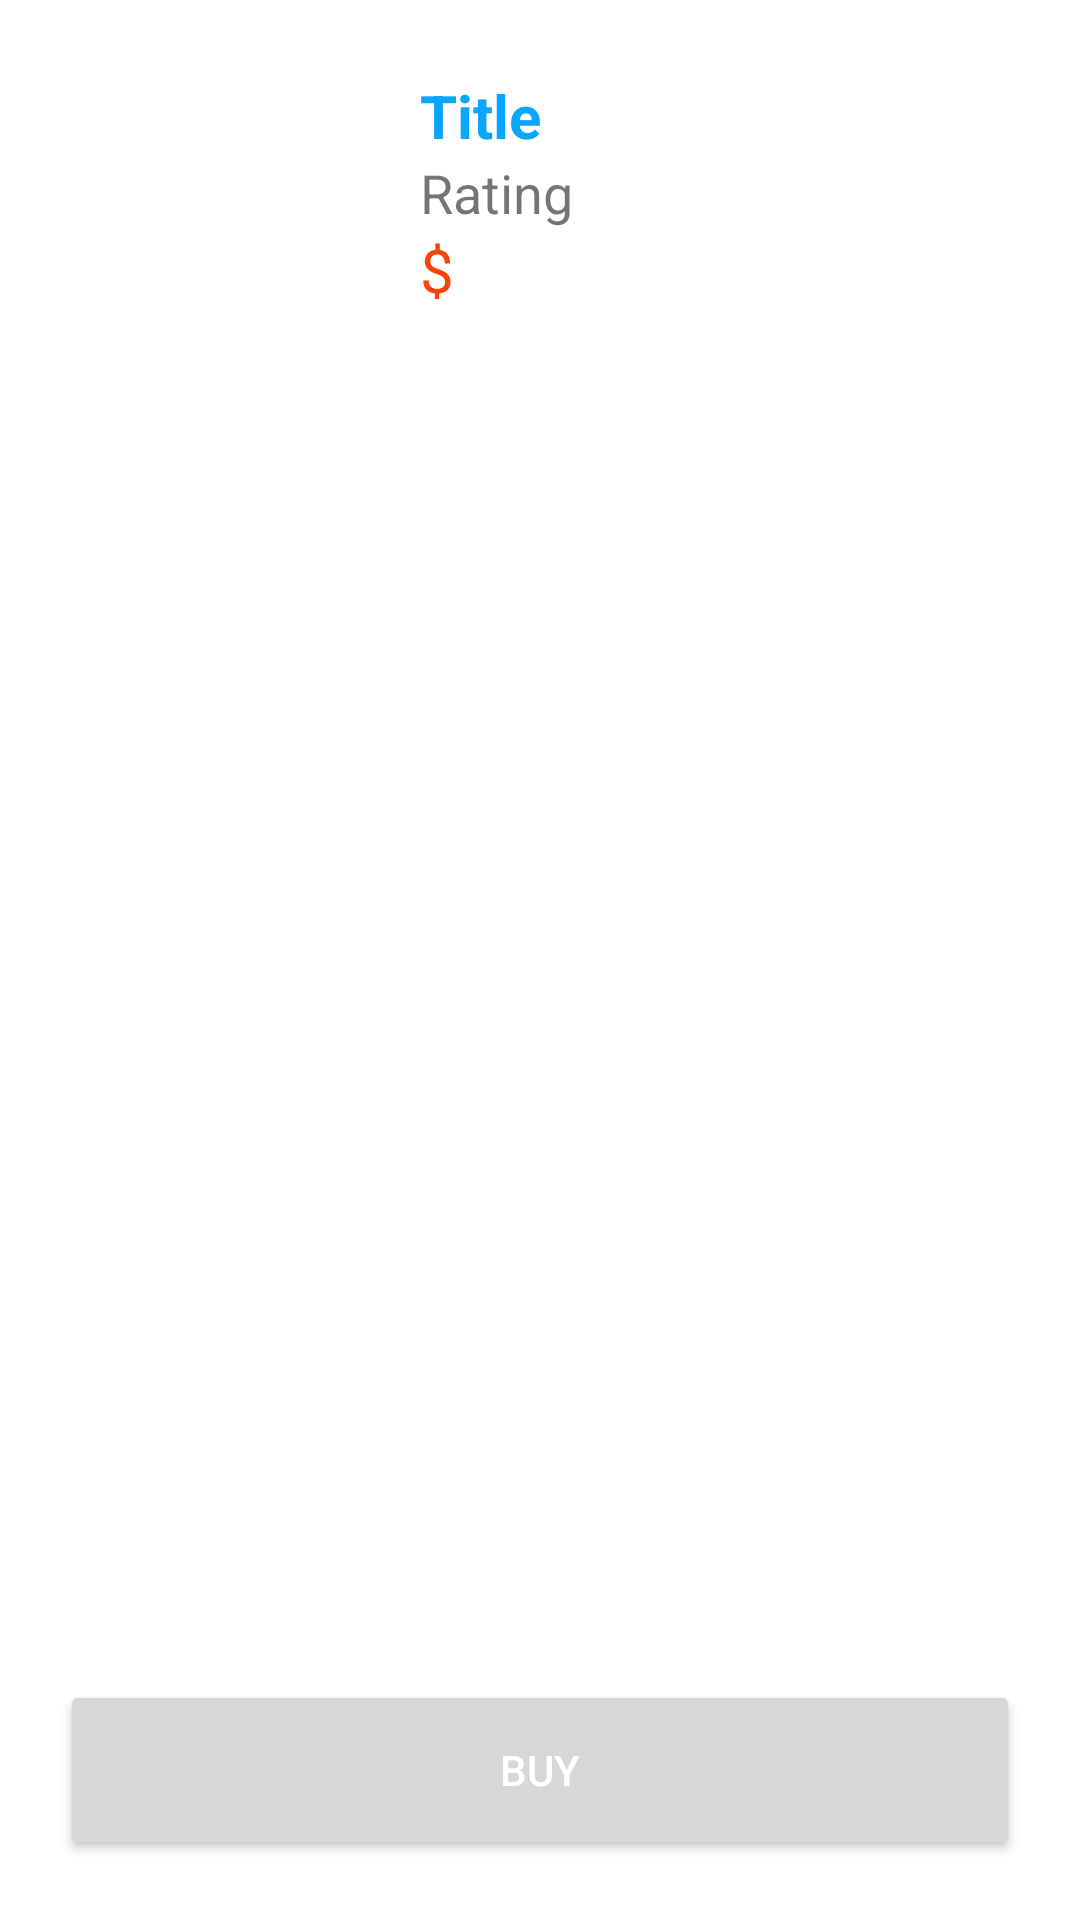

Layout XML and referenced resources for this Android screen:
<!-- AndroidManifest.xml: application theme Theme.Lokal_assignment -->
<!-- res/layout/activity_product.xml -->
<?xml version="1.0" encoding="utf-8"?>
<androidx.constraintlayout.widget.ConstraintLayout xmlns:android="http://schemas.android.com/apk/res/android"
    xmlns:app="http://schemas.android.com/apk/res-auto"
    xmlns:tools="http://schemas.android.com/tools"
    android:layout_width="match_parent"
    android:layout_height="match_parent"
    tools:context=".ProductActivity">
<ScrollView
    android:layout_width="match_parent"
    android:layout_height="match_parent">

    <androidx.constraintlayout.widget.ConstraintLayout
        android:layout_width="match_parent"
        android:layout_height="match_parent">

    <ImageView
        android:id="@+id/thumbnail_iv"
        android:layout_width="100dp"
        android:layout_height="100dp"
        android:layout_marginTop="20dp"
        android:layout_marginLeft="20dp"
        app:layout_constraintLeft_toLeftOf="parent"
        app:layout_constraintTop_toTopOf="parent"
        android:scaleType="centerCrop"
        android:src="@drawable/loading_image" />

    <LinearLayout
        android:id="@+id/linearLayout"
        android:layout_width="0dp"
        android:layout_height="wrap_content"
        android:layout_marginLeft="20dp"
        android:layout_marginTop="20dp"
        android:orientation="vertical"
        android:paddingVertical="5dp"
        app:layout_constraintLeft_toRightOf="@+id/thumbnail_iv"
        app:layout_constraintTop_toTopOf="parent">

        <TextView
            android:id="@+id/prod_title_tv"
            android:layout_width="wrap_content"
            android:layout_height="wrap_content"
            android:text="Title"
            android:textColor="@color/blue"
            android:textSize="20sp"
            android:textStyle="bold" />

        <TextView
            android:id="@+id/prod_rating_tv"
            android:layout_width="wrap_content"
            android:layout_height="wrap_content"
            android:text="Rating"
            android:textSize="18sp" />

        <TextView
            android:id="@+id/price_tv"
            android:layout_width="wrap_content"
            android:layout_height="wrap_content"
            android:text="$"
            android:textColor="@color/red"
            android:textSize="20sp" />

    </LinearLayout>

    <androidx.recyclerview.widget.RecyclerView
        android:id="@+id/image_recyclerview"
        android:layout_width="match_parent"
        android:layout_height="wrap_content"
        android:layout_marginTop="20dp"
        app:layout_constraintLeft_toLeftOf="parent"
        app:layout_constraintRight_toRightOf="parent"
        app:layout_constraintTop_toBottomOf="@+id/thumbnail_iv"
        android:paddingHorizontal="10dp"/>

    <TextView
        android:id="@+id/des_tv"
        android:layout_width="match_parent"
        android:layout_height="wrap_content"
        android:layout_marginTop="20dp"
        android:layout_marginLeft="20dp"
        app:layout_constraintLeft_toLeftOf="parent"
        app:layout_constraintTop_toBottomOf="@+id/image_recyclerview"
        android:textSize="16sp" />

    </androidx.constraintlayout.widget.ConstraintLayout>
</ScrollView>
    <Button
        android:id="@+id/buy_button"
        android:layout_width="0dp"
        android:layout_height="60dp"
        android:layout_marginLeft="20dp"
        android:layout_marginRight="20dp"
        android:layout_marginBottom="20dp"
        android:text="BUY"
        android:textColor="@color/white"
        app:layout_constraintLeft_toLeftOf="parent"
        app:layout_constraintBottom_toBottomOf="parent"
        app:layout_constraintRight_toRightOf="parent"
        />
</androidx.constraintlayout.widget.ConstraintLayout>
<!-- resources referenced by this layout -->
<resources>
  <color name="blue">#09A6FB</color>
  <color name="red">#FB4209</color>
  <color name="white">#FFFFFFFF</color>
  <style name="Theme.Lokal_assignment" parent="Base.Theme.Lokal_assignment" />
  <style name="Base.Theme.Lokal_assignment" parent="Theme.MaterialComponents.DayNight.DarkActionBar">
          
           <item name="colorPrimary">@color/navy_blue</item>
          <item name="colorPrimaryVariant">@color/navy_blue</item>
          <item name="android:statusBarColor">?attr/colorPrimaryVariant</item>
      </style>
  <color name="navy_blue">#000080</color>
</resources>
